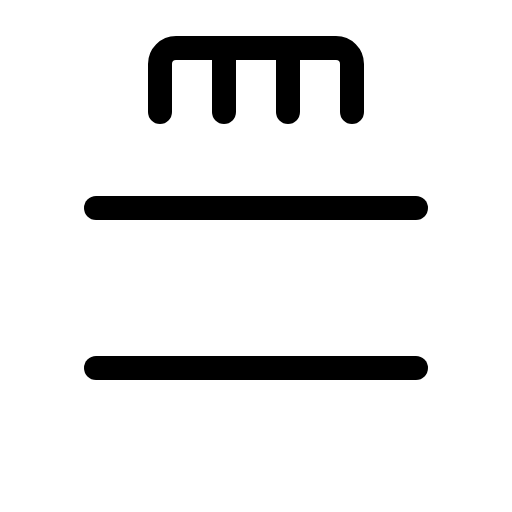
t = 0.00 s
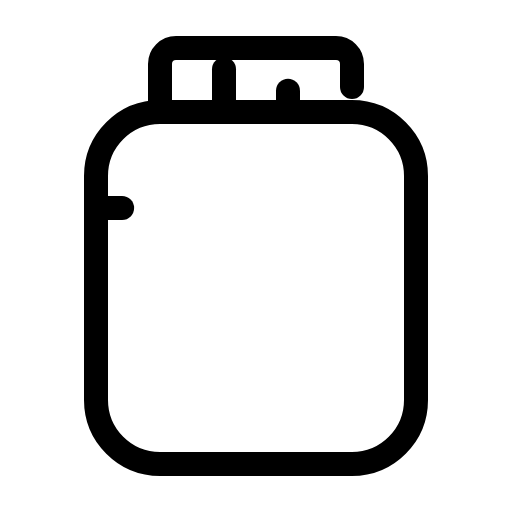
t = 1.50 s
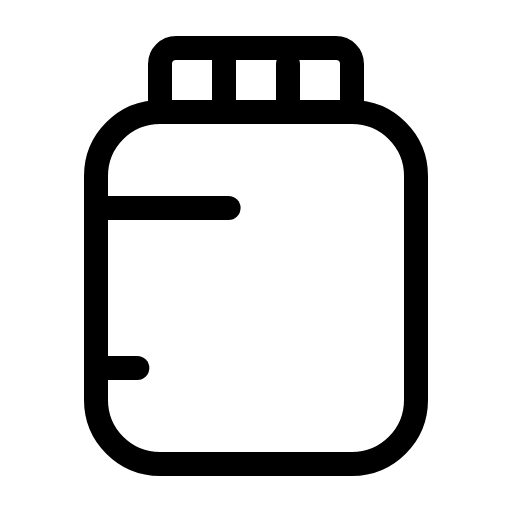
t = 1.88 s
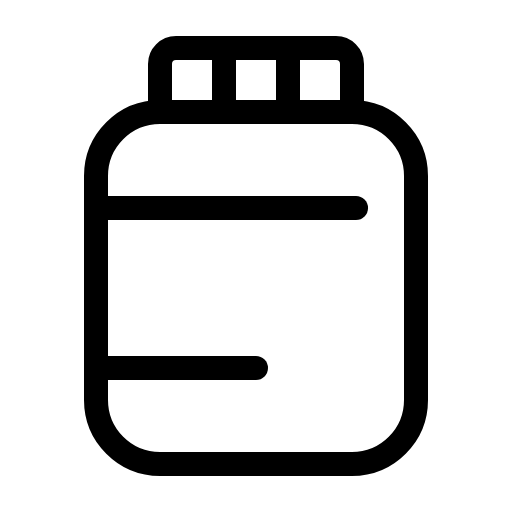
t = 2.25 s
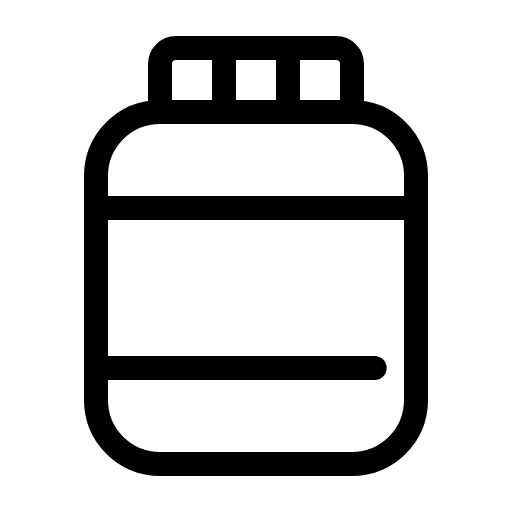
t = 2.63 s
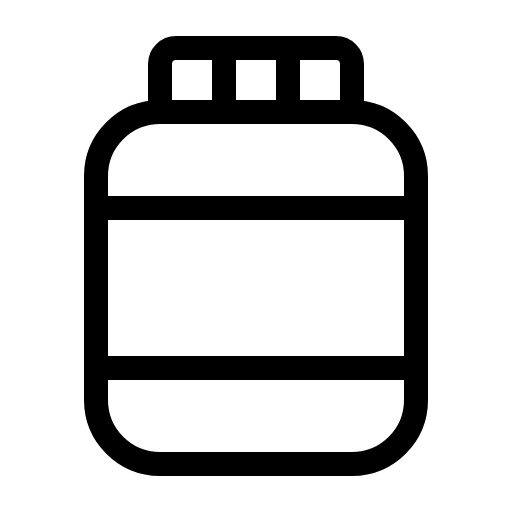
t = 3.00 s

The animated SVG that drew these frames (rendered in a browser with its animation timeline set to each time). Animation: 1 CSS @keyframes rule; one cycle of 3.00 s.

<svg xmlns="http://www.w3.org/2000/svg" viewBox="0 0 256 256">
  <style>
    .draw-line {
      stroke-dasharray: 1;
      stroke-dashoffset: 0;
    }
    svg:hover .draw-line {
      animation: phosphor-draw-in 1.5s ease-in-out forwards;
    }
    @keyframes phosphor-draw-in {
      from { stroke-dashoffset: 1; }
      to { stroke-dashoffset: 0; }
    }
  </style><rect width="256" height="256" fill="none"/><rect x="48" y="56" width="160" height="176" rx="32" fill="none" stroke="currentColor" stroke-linecap="round" stroke-linejoin="round" stroke-width="12" class="draw-line" pathLength="1" style="animation-delay: 0s"/><path d="M80,56V32a8,8,0,0,1,8-8h80a8,8,0,0,1,8,8V56" fill="none" stroke="currentColor" stroke-linecap="round" stroke-linejoin="round" stroke-width="12" class="draw-line" pathLength="1" style="animation-delay: 0.3s"/><line x1="112" y1="56" x2="112" y2="24" fill="none" stroke="currentColor" stroke-linecap="round" stroke-linejoin="round" stroke-width="12" class="draw-line" pathLength="1" style="animation-delay: 0.6s"/><line x1="144" y1="56" x2="144" y2="24" fill="none" stroke="currentColor" stroke-linecap="round" stroke-linejoin="round" stroke-width="12" class="draw-line" pathLength="1" style="animation-delay: 0.9s"/><line x1="48" y1="104" x2="208" y2="104" fill="none" stroke="currentColor" stroke-linecap="round" stroke-linejoin="round" stroke-width="12" class="draw-line" pathLength="1" style="animation-delay: 1.2s"/><line x1="48" y1="184" x2="208" y2="184" fill="none" stroke="currentColor" stroke-linecap="round" stroke-linejoin="round" stroke-width="12" class="draw-line" pathLength="1" style="animation-delay: 1.5s"/></svg>
